Run: headless pygame with SDL's dummy video driver; simulated clock (each Clock.tick advances the game by its frame time, no real sleeping); random seed 0; keys injected as events and as key.get_pressed() state; no mouse input.
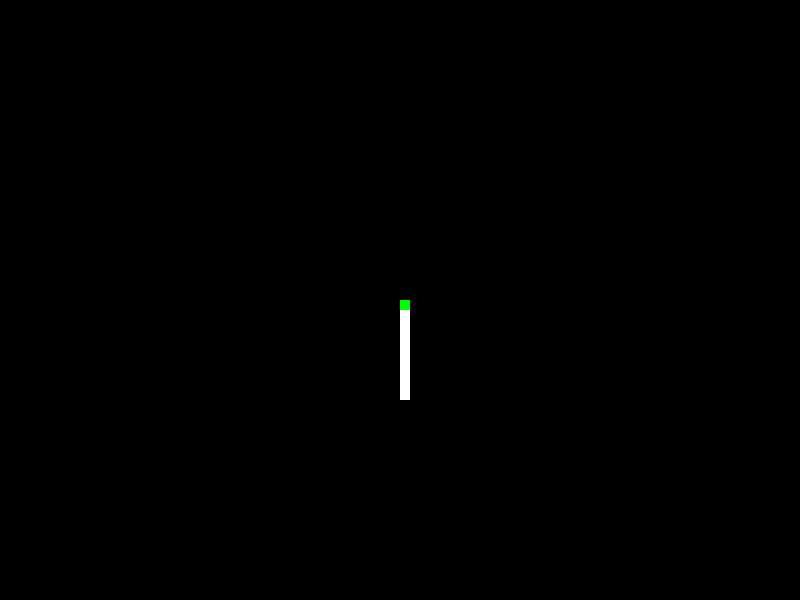
Frame 1 of 4 · flips 1–60 · no input
Frame 2 of 4 · flips 61–180 · tapped SPACE, RETURN · held RIGHT (→), D · screen unchanged from frame 1, image omitted
Frame 3 of 4 · flips 181–300 · held DOWN (↓), S · screen unchanged from frame 2, image omitted
Frame 4 of 4 · flips 301–420 · held LEFT (←), A, UP (↑), W · screen unchanged from frame 3, image omitted

The pygame program that drew these frames:

import pygame
import os, sys

pygame.init()

black = (0,0,0)
white = (255,255,255)
green = (0,255,0)

metaisAlcalinos = (255,165,0)
metaisAlcalinosTerrosos = (255,215,0)
familiaBoro = (72,209,204)
familiaCarbono = (107,142,35)
familiaNitrogenio = (34,139,34)
calcogenios = (72,61,139)
halogenios = (255,105,180)
gasesNobres = (65,105,225)

gameDisplay = pygame.display.set_mode((800,600))
pygame.display.set_caption('PyQuímica')

gameExit = False

while not gameExit:
    for event in pygame.event.get():
        print(event)
        if event.type == pygame.QUIT:
            gameExit = True

    gameDisplay.fill(black)

    pygame.draw.rect(gameDisplay, white, [400,300, 10, 100])
    pygame.draw.rect(gameDisplay, green, [400, 300, 10, 10])

    pygame.display.update()

pygame.display.update()
pygame.quit()

quit()
